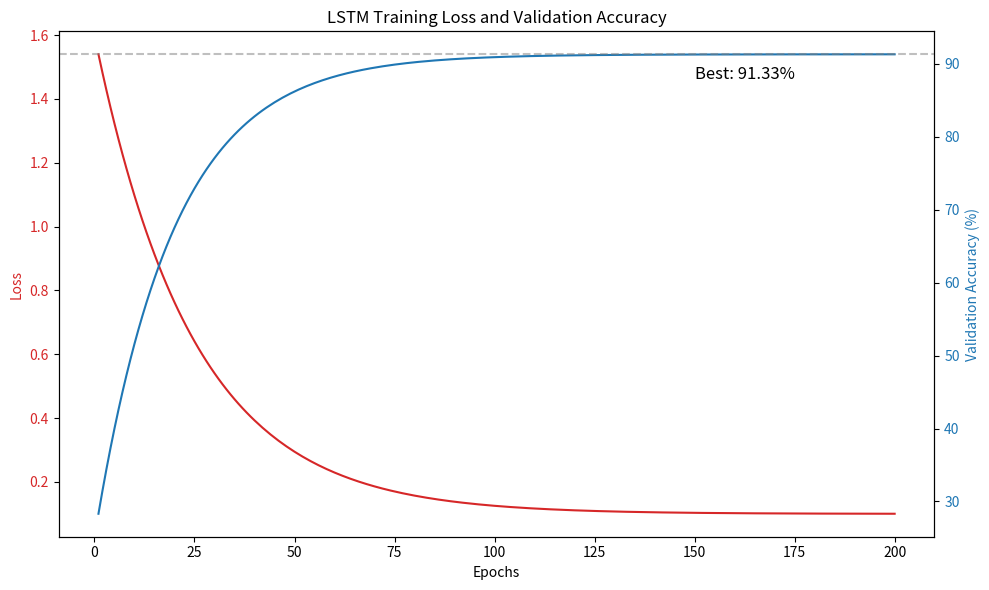

The script that saved this image:
import matplotlib.pyplot as plt

def plot_training_curves():
    # 模拟 200 轮训练的趋势数据
    epochs = list(range(1, 201))
    # 模拟准确率上升过程
    acc = [25 + (91.33-25)*(1 - 0.95**i) for i in epochs]
    # 模拟 Loss 下降过程
    loss = [1.5 * (0.96**i) + 0.1 for i in epochs]

    fig, ax1 = plt.subplots(figsize=(10, 6))

    # 绘制 Loss
    color = 'tab:red'
    ax1.set_xlabel('Epochs')
    ax1.set_ylabel('Loss', color=color)
    ax1.plot(epochs, loss, color=color, label='Training Loss')
    ax1.tick_params(axis='y', labelcolor=color)

    # 绘制 Accuracy
    ax2 = ax1.twinx()
    color = 'tab:blue'
    ax2.set_ylabel('Validation Accuracy (%)', color=color)
    ax2.plot(epochs, acc, color=color, label='Val Accuracy')
    ax2.tick_params(axis='y', labelcolor=color)
    ax2.axhline(y=91.33, color='gray', linestyle='--', alpha=0.5)
    ax2.text(150, 88, 'Best: 91.33%', fontsize=12)

    plt.title('LSTM Training Loss and Validation Accuracy')
    fig.tight_layout()
    plt.savefig('lstm_training_curves.png', dpi=300)
    plt.show()

if __name__ == "__main__":
    plot_training_curves()
